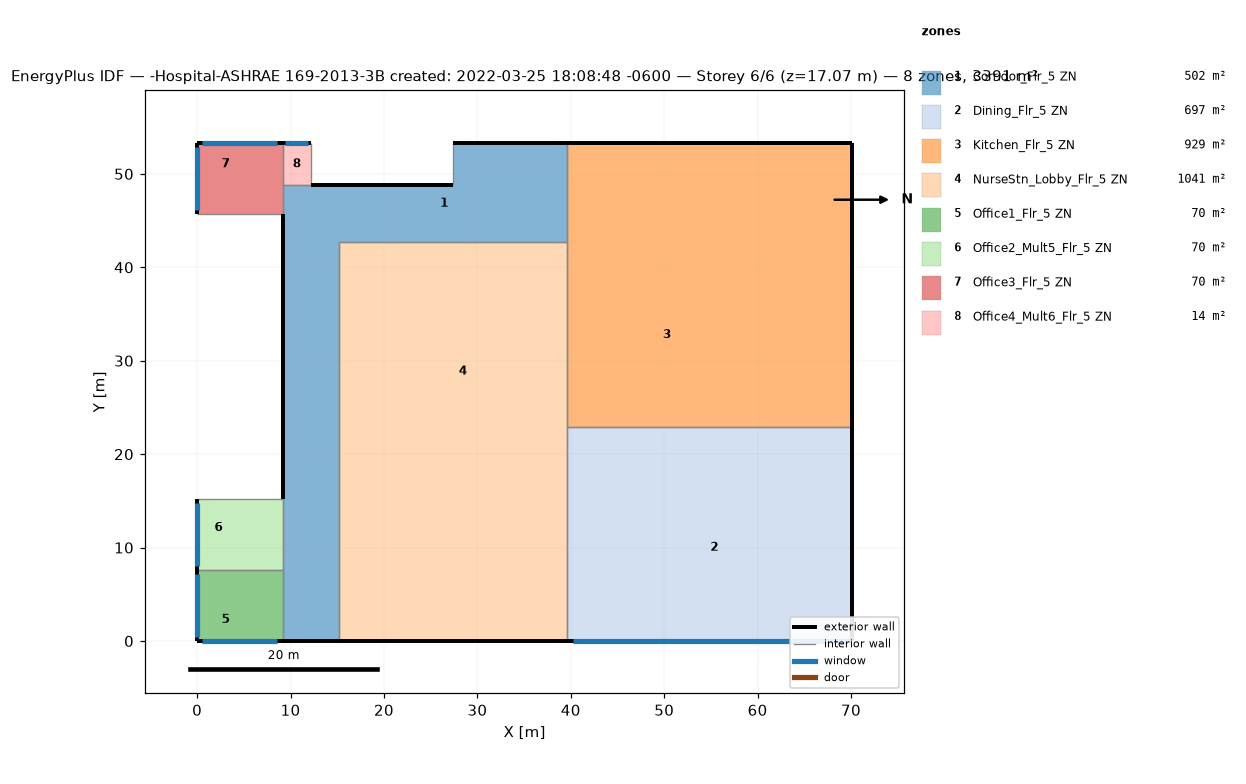
=== STOREY PLAN SPEC (per zone: floor XY polygon, exterior-wall plan segments, windows/doors) ===
zone 1: Corridor_Flr_5 ZN  (501.7 m²)
  floor: (15.24, 42.67) (15.24, 33.53) (9.14, 33.53) (9.14, 42.67)
  floor: (15.24, 4.57) (15.24, 0.00) (9.14, 0.00) (9.14, 4.57)
  floor: (15.24, 33.53) (15.24, 10.67) (9.14, 10.67) (9.14, 33.53)
  floor: (39.62, 53.34) (39.62, 42.67) (9.14, 42.67) (9.14, 48.77) (28.96, 48.77) (28.96, 53.34)
  floor: (15.24, 10.67) (15.24, 4.57) (9.14, 4.57) (9.14, 10.67)
  floor: (28.96, 53.34) (28.96, 48.77) (27.43, 48.77) (27.43, 53.34)
  exterior wall: (39.62, 53.34) – (27.43, 53.34)  [12.2 m]
  exterior wall: (9.14, 0.00) – (15.24, 0.00)  [6.1 m]
  exterior wall: (27.43, 48.77) – (12.19, 48.77)  [15.2 m]
  exterior wall: (9.14, 45.72) – (9.14, 15.24)  [30.5 m]
  interior walls: 8
zone 2: Dining_Flr_5 ZN  (696.8 m²)
  floor: (60.96, 19.81) (60.96, 10.67) (39.62, 10.67) (39.62, 19.81)
  floor: (70.10, 8.99) (70.10, 4.57) (65.53, 4.57) (65.53, 8.99)
  floor: (60.96, 22.86) (60.96, 19.81) (39.62, 19.81) (39.62, 22.86)
  floor: (70.10, 4.57) (70.10, 0.00) (62.48, 0.00) (62.48, 4.57)
  floor: (65.53, 22.86) (65.53, 4.57) (39.62, 4.57) (39.62, 10.67) (60.96, 10.67) (60.96, 22.86)
  floor: (44.20, 4.57) (44.20, 0.00) (39.62, 0.00) (39.62, 4.57)
  floor: (70.10, 22.86) (70.10, 8.99) (65.53, 8.99) (65.53, 22.86)
  floor: (62.48, 4.57) (62.48, 0.00) (44.20, 0.00) (44.20, 4.57)
  exterior wall: (70.10, 0.00) – (70.10, 22.86)  [22.9 m]
  exterior wall: (39.62, 0.00) – (70.10, 0.00)  [30.5 m]
    window: (40.20, 0.00) – (69.53, 0.00)  [35.8 m²]
  interior walls: 2
zone 3: Kitchen_Flr_5 ZN  (929.0 m²)
  floor: (44.20, 53.34) (44.20, 48.77) (39.62, 48.77) (39.62, 53.34)
  floor: (65.53, 48.77) (65.53, 42.67) (39.62, 42.67) (39.62, 48.77)
  floor: (60.96, 42.67) (60.96, 22.86) (39.62, 22.86) (39.62, 42.67)
  floor: (65.53, 42.67) (65.53, 22.86) (60.96, 22.86) (60.96, 42.67)
  floor: (70.10, 53.34) (70.10, 48.77) (62.48, 48.77) (62.48, 53.34)
  floor: (70.10, 48.77) (70.10, 22.86) (65.53, 22.86) (65.53, 48.77)
  floor: (62.48, 53.34) (62.48, 48.77) (44.20, 48.77) (44.20, 53.34)
  exterior wall: (70.10, 22.86) – (70.10, 53.34)  [30.5 m]
  exterior wall: (70.10, 53.34) – (39.62, 53.34)  [30.5 m]
  interior walls: 3
zone 4: NurseStn_Lobby_Flr_5 ZN  (1040.5 m²)
  floor: (39.62, 42.67) (39.62, 10.67) (28.96, 10.67) (28.96, 19.81) (15.24, 19.81) (15.24, 42.67)
  floor: (28.96, 4.57) (28.96, 0.00) (15.24, 0.00) (15.24, 4.57)
  floor: (28.96, 19.81) (28.96, 10.67) (15.24, 10.67) (15.24, 19.81)
  floor: (39.62, 10.67) (39.62, 0.00) (28.96, 0.00) (28.96, 4.57) (15.24, 4.57) (15.24, 10.67)
  exterior wall: (15.24, 0.00) – (39.62, 0.00)  [24.4 m]
  interior walls: 4
zone 5: Office1_Flr_5 ZN  (69.7 m²)
  floor: (6.10, 4.57) (6.10, 0.00) (0.00, 0.00) (0.00, 4.57)
  floor: (9.14, 4.57) (9.14, 0.00) (6.10, 0.00) (6.10, 4.57)
  floor: (4.57, 7.62) (4.57, 4.57) (0.00, 4.57) (0.00, 7.62)
  floor: (9.14, 7.62) (9.14, 4.57) (4.57, 4.57) (4.57, 7.62)
  exterior wall: (0.00, 0.00) – (9.14, 0.00)  [9.1 m]
    window: (0.55, 0.00) – (8.60, 0.00)  [9.8 m²]
  exterior wall: (0.00, 7.62) – (0.00, 0.00)  [7.6 m]
    window: (0.00, 7.16) – (0.00, 0.46)  [8.2 m²]
  interior walls: 2
zone 6: Office2_Mult5_Flr_5 ZN  (69.7 m²)
  floor: (4.57, 8.99) (4.57, 7.62) (0.00, 7.62) (0.00, 8.99)
  floor: (9.14, 10.67) (9.14, 7.62) (4.57, 7.62) (4.57, 10.67)
  floor: (4.57, 15.24) (4.57, 8.99) (0.00, 8.99) (0.00, 15.24)
  floor: (9.14, 15.24) (9.14, 10.67) (4.57, 10.67) (4.57, 15.24)
  exterior wall: (0.00, 15.24) – (0.00, 7.62)  [7.6 m]
    window: (0.00, 14.78) – (0.00, 8.08)  [8.2 m²]
  interior walls: 3
zone 7: Office3_Flr_5 ZN  (69.7 m²)
  floor: (6.10, 53.34) (6.10, 48.77) (0.00, 48.77) (0.00, 53.34)
  floor: (9.14, 53.34) (9.14, 48.77) (6.10, 48.77) (6.10, 53.34)
  floor: (4.57, 48.77) (4.57, 45.72) (0.00, 45.72) (0.00, 48.77)
  floor: (9.14, 48.77) (9.14, 45.72) (4.57, 45.72) (4.57, 48.77)
  exterior wall: (9.14, 53.34) – (0.00, 53.34)  [9.1 m]
    window: (8.60, 53.34) – (0.55, 53.34)  [9.8 m²]
  exterior wall: (0.00, 53.34) – (0.00, 45.72)  [7.6 m]
    window: (0.00, 52.88) – (0.00, 46.18)  [8.2 m²]
  interior walls: 3
zone 8: Office4_Mult6_Flr_5 ZN  (13.9 m²)
  floor: (12.19, 53.34) (12.19, 48.77) (9.14, 48.77) (9.14, 53.34)
  exterior wall: (12.19, 53.34) – (9.14, 53.34)  [3.0 m]
    window: (11.88, 53.34) – (9.45, 53.34)  [3.0 m²]
  interior walls: 3

=== DERIVED (storey summary) ===
Building: -Hospital-ASHRAE 169-2013-3B created: 2022-03-25 18:08:48 -0600
Storey: 6 of 6  (floor level z = 17.07 m)
Storey gross floor area: 3391.0 m²
Zones on this storey: 8
  - Corridor_Flr_5 ZN: floor 501.7 m²; exterior wall 64.0 m (273.2 m²); WWR 0.0%
  - Dining_Flr_5 ZN: floor 696.8 m²; exterior wall 53.3 m (227.7 m²); 1 window(s) 35.8 m²; WWR 15.7%
  - Kitchen_Flr_5 ZN: floor 929.0 m²; exterior wall 61.0 m (260.2 m²); WWR 0.0%
  - NurseStn_Lobby_Flr_5 ZN: floor 1040.5 m²; exterior wall 24.4 m (104.1 m²); WWR 0.0%
  - Office1_Flr_5 ZN: floor 69.7 m²; exterior wall 16.8 m (71.6 m²); 2 window(s) 18.0 m²; WWR 25.1%
  - Office2_Mult5_Flr_5 ZN: floor 69.7 m²; exterior wall 7.6 m (32.5 m²); 1 window(s) 8.2 m²; WWR 25.1%
  - Office3_Flr_5 ZN: floor 69.7 m²; exterior wall 16.8 m (71.6 m²); 2 window(s) 18.0 m²; WWR 25.1%
  - Office4_Mult6_Flr_5 ZN: floor 13.9 m²; exterior wall 3.0 m (13.0 m²); 1 window(s) 3.0 m²; WWR 22.8%
Zone adjacency (shared interzone walls):
  - Corridor_Flr_5 ZN ↔ Kitchen_Flr_5 ZN
  - Corridor_Flr_5 ZN ↔ NurseStn_Lobby_Flr_5 ZN
  - Corridor_Flr_5 ZN ↔ Office1_Flr_5 ZN
  - Corridor_Flr_5 ZN ↔ Office2_Mult5_Flr_5 ZN
  - Corridor_Flr_5 ZN ↔ Office3_Flr_5 ZN
  - Corridor_Flr_5 ZN ↔ Office4_Mult6_Flr_5 ZN
  - Dining_Flr_5 ZN ↔ Kitchen_Flr_5 ZN
  - Dining_Flr_5 ZN ↔ NurseStn_Lobby_Flr_5 ZN
  - Kitchen_Flr_5 ZN ↔ NurseStn_Lobby_Flr_5 ZN
  - Office1_Flr_5 ZN ↔ Office2_Mult5_Flr_5 ZN
  - Office3_Flr_5 ZN ↔ Office4_Mult6_Flr_5 ZN